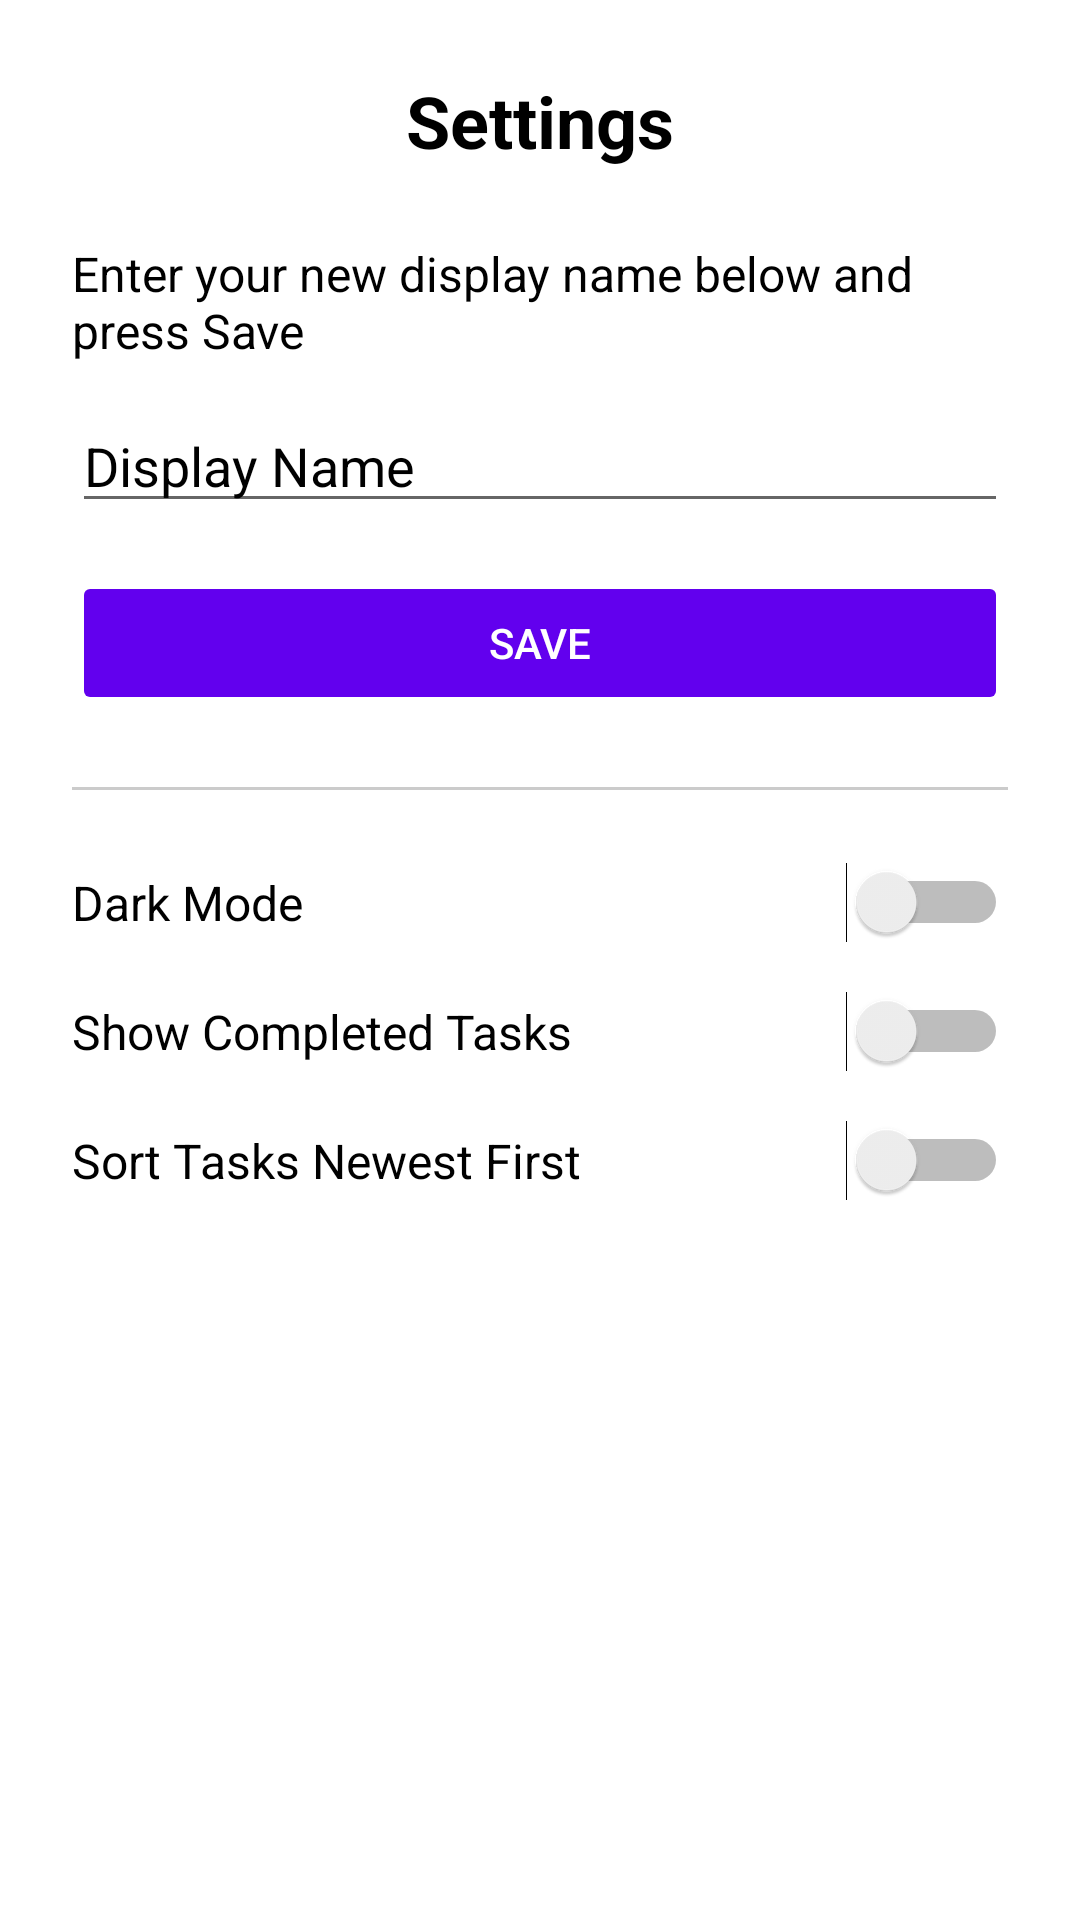

Reconstruct the res/layout file that produces this screen, plus the resources it refers to.
<!-- AndroidManifest.xml: application theme Theme.TaskMaster -->
<!-- res/layout/activity_settings.xml -->
<?xml version="1.0" encoding="utf-8"?>
<ScrollView xmlns:android="http://schemas.android.com/apk/res/android"
    xmlns:app="http://schemas.android.com/apk/res-auto"
    android:layout_width="match_parent"
    android:layout_height="match_parent"
    android:padding="24dp"
    android:background="?attr/colorSurface">

    <LinearLayout
        android:layout_width="match_parent"
        android:layout_height="wrap_content"
        android:orientation="vertical">

        
        <TextView
            android:id="@+id/tvSettingsTitle"
            android:layout_width="match_parent"
            android:layout_height="wrap_content"
            android:text="Settings"
            android:textSize="24sp"
            android:textStyle="bold"
            android:textColor="?attr/colorOnSurface"
            android:layout_marginBottom="24dp"
            android:gravity="center"/>

        
        <TextView
            android:id="@+id/tvInstructions"
            android:layout_width="match_parent"
            android:layout_height="wrap_content"
            android:text="Enter your new display name below and press Save"
            android:textSize="16sp"
            android:textColor="?attr/colorOnSurface"
            android:layout_marginBottom="12dp" />

        
        <EditText
            android:id="@+id/etDisplayName"
            android:layout_width="match_parent"
            android:layout_height="wrap_content"
            android:hint="Display Name"
            android:textColor="?attr/colorOnSurface"
            android:textColorHint="?attr/colorOnSurface" />

        <Button
            android:id="@+id/btnSave"
            android:layout_width="match_parent"
            android:layout_height="wrap_content"
            android:text="Save"
            android:layout_marginTop="16dp"
            android:backgroundTint="?attr/colorPrimary"
            android:textColor="?attr/colorOnPrimary"
            android:stateListAnimator="@null" />

        
        <View
            android:layout_width="match_parent"
            android:layout_height="1dp"
            android:background="?attr/colorOnSurface"
            android:alpha="0.2"
            android:layout_marginTop="24dp"
            android:layout_marginBottom="24dp" />

        
        <LinearLayout
            android:layout_width="match_parent"
            android:layout_height="wrap_content"
            android:orientation="horizontal"
            android:gravity="center_vertical"
            android:layout_marginBottom="16dp">

            <TextView
                android:layout_width="0dp"
                android:layout_height="wrap_content"
                android:layout_weight="1"
                android:text="Dark Mode"
                android:textSize="16sp"
                android:textColor="?attr/colorOnSurface" />

            <Switch
                android:id="@+id/switchDarkMode"
                android:layout_width="wrap_content"
                android:layout_height="wrap_content" />
        </LinearLayout>

        
        <LinearLayout
            android:layout_width="match_parent"
            android:layout_height="wrap_content"
            android:orientation="horizontal"
            android:gravity="center_vertical"
            android:layout_marginBottom="16dp">

            <TextView
                android:layout_width="0dp"
                android:layout_height="wrap_content"
                android:layout_weight="1"
                android:text="Show Completed Tasks"
                android:textSize="16sp"
                android:textColor="?attr/colorOnSurface" />

            <Switch
                android:id="@+id/switchShowCompleted"
                android:layout_width="wrap_content"
                android:layout_height="wrap_content" />
        </LinearLayout>

        
        <LinearLayout
            android:layout_width="match_parent"
            android:layout_height="wrap_content"
            android:orientation="horizontal"
            android:gravity="center_vertical"
            android:layout_marginBottom="16dp">

            <TextView
                android:layout_width="0dp"
                android:layout_height="wrap_content"
                android:layout_weight="1"
                android:text="Sort Tasks Newest First"
                android:textSize="16sp"
                android:textColor="?attr/colorOnSurface" />

            <Switch
                android:id="@+id/switchAutoSort"
                android:layout_width="wrap_content"
                android:layout_height="wrap_content" />
        </LinearLayout>

    </LinearLayout>
</ScrollView>
<!-- resources referenced by this layout -->
<resources>
  <style name="Theme.TaskMaster" parent="Theme.MaterialComponents.DayNight.NoActionBar">
          
      </style>
</resources>
